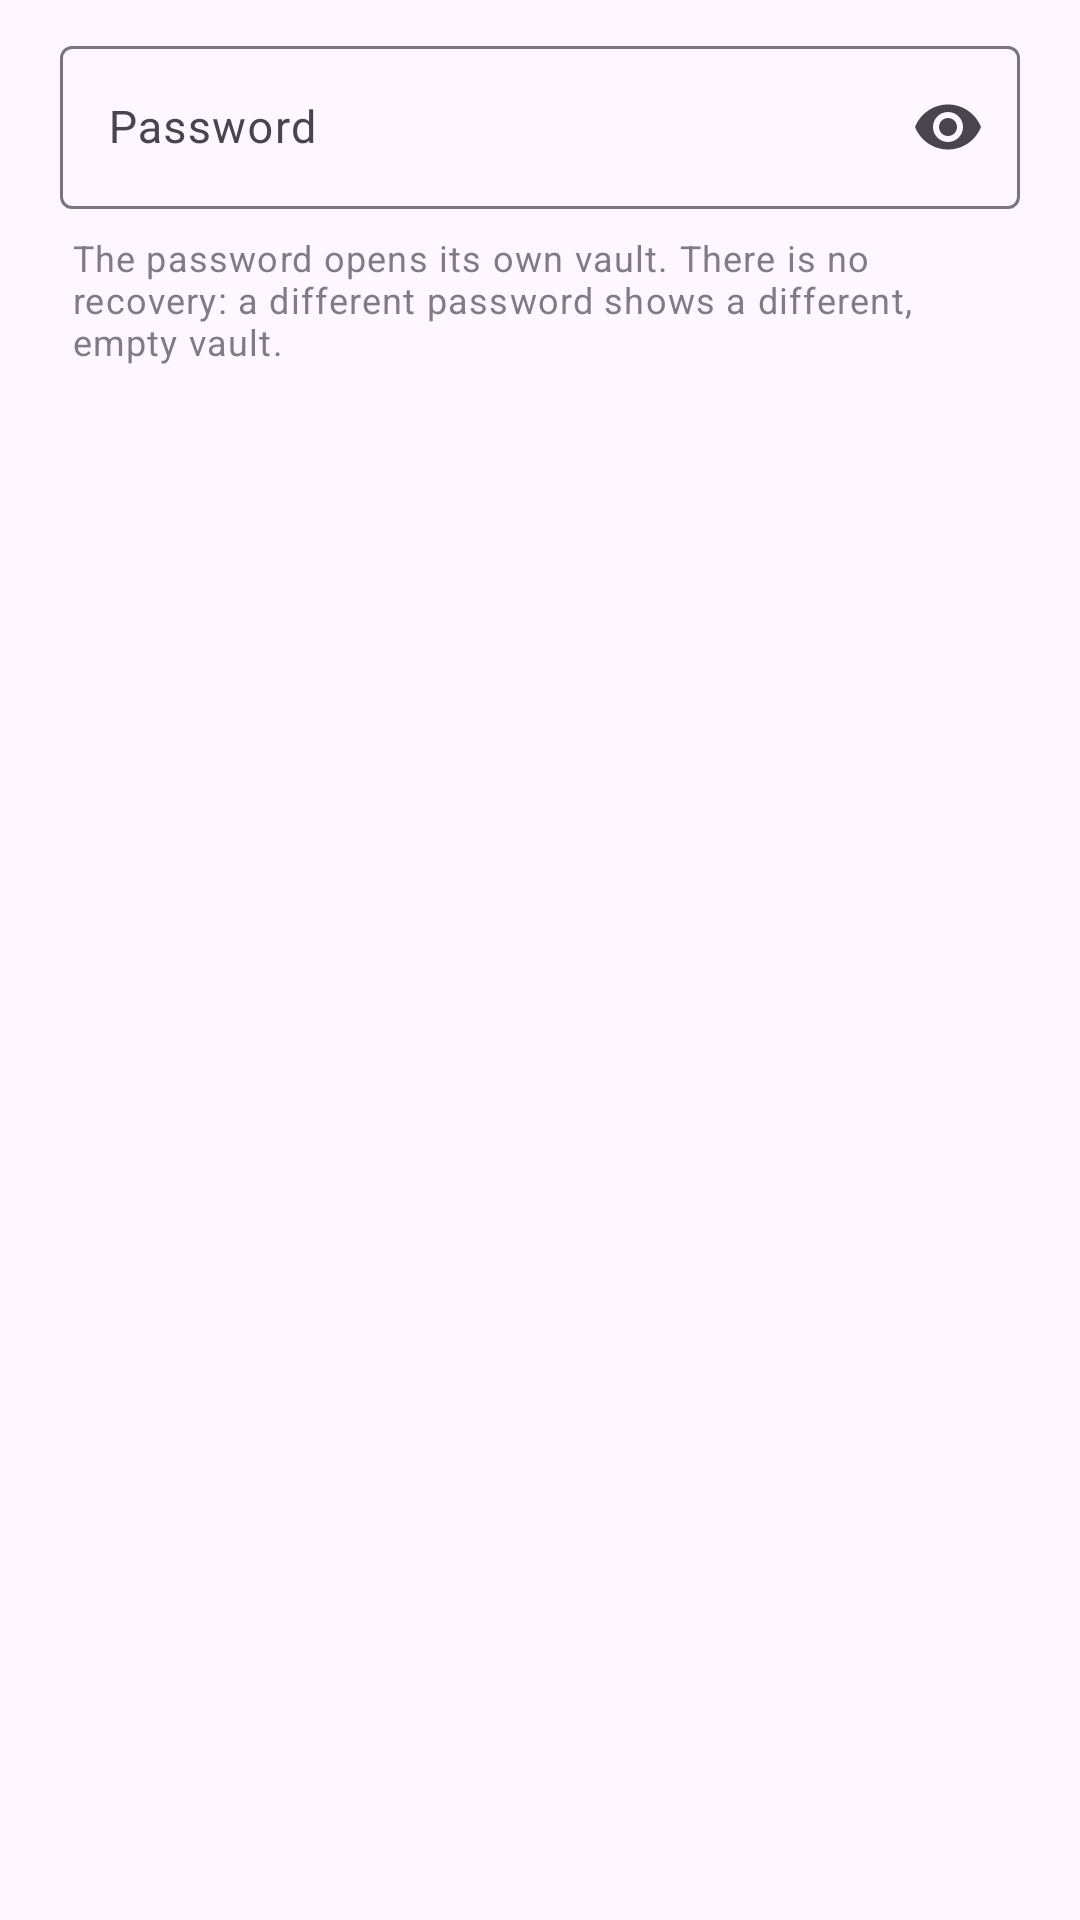

The Android layout XML behind this screen, and the referenced resources:
<!-- AndroidManifest.xml: application theme Theme.AESCamera -->
<!-- res/layout/dialog_key.xml -->
<?xml version="1.0" encoding="utf-8"?>
<LinearLayout xmlns:android="http://schemas.android.com/apk/res/android"
    xmlns:app="http://schemas.android.com/apk/res-auto"
    android:layout_width="match_parent"
    android:layout_height="match_parent"
    android:orientation="vertical">

    
    <com.google.android.material.textfield.TextInputLayout
        android:id="@+id/keyLayout"
        android:layout_width="match_parent"
        android:layout_height="wrap_content"
        android:layout_marginStart="20dp"
        android:layout_marginTop="10dp"
        android:layout_marginEnd="20dp"
        android:hint="@string/enter_encryption_key"
        app:endIconMode="password_toggle">

        <com.google.android.material.textfield.TextInputEditText
            android:id="@+id/keyText"
            android:layout_width="match_parent"
            android:layout_height="wrap_content"
            android:autofillHints="password"
            android:imeOptions="actionDone"
            android:inputType="textPassword"
            android:maxLines="1"
            android:textSize="15sp" />

    </com.google.android.material.textfield.TextInputLayout>

    <TextView
        android:layout_width="match_parent"
        android:layout_height="wrap_content"
        android:layout_marginStart="24dp"
        android:layout_marginTop="8dp"
        android:layout_marginEnd="24dp"
        android:alpha="0.7"
        android:text="@string/password_note"
        android:textAppearance="?attr/textAppearanceBodySmall" />

</LinearLayout>
<!-- resources referenced by this layout -->
<resources>
  <string name="enter_encryption_key">Password</string>
  <string name="password_note">The password opens its own vault. There is no recovery: a different password shows a different, empty vault.</string>
  <style name="Theme.AESCamera" parent="Base.Theme.AESCamera" />
  <style name="Base.Theme.AESCamera" parent="Theme.Material3.DayNight">
          
          <item name="android:windowLightStatusBar">true</item>
          <item name="android:windowLightNavigationBar" tools:targetApi="27">true</item>
      </style>
</resources>
